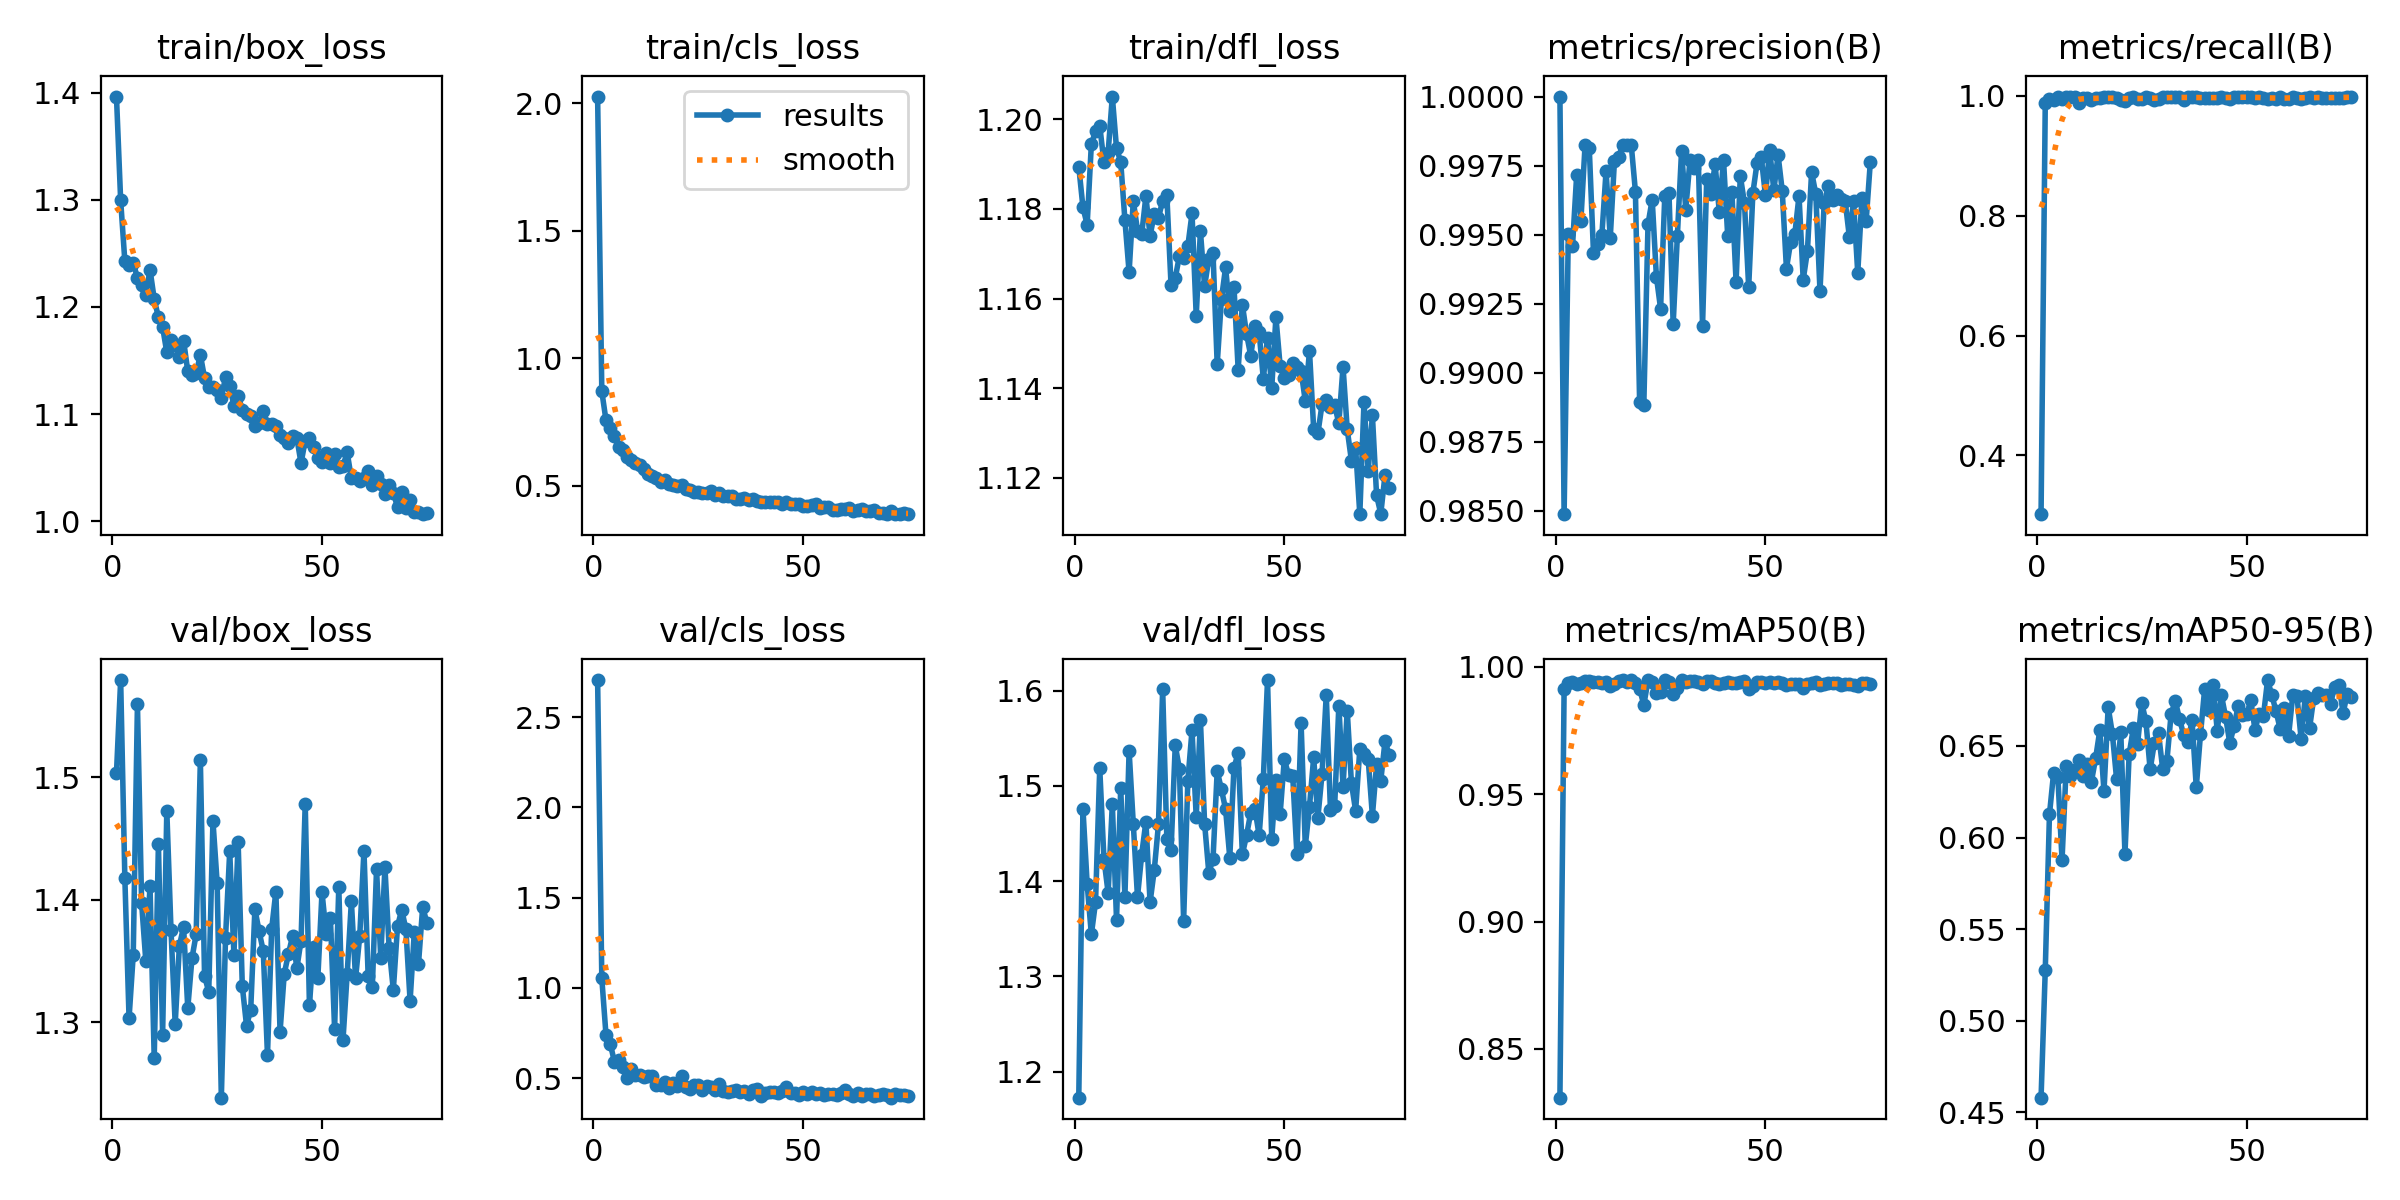

Source data for this figure (header and first rows):
epoch, time, train/box_loss, train/cls_loss, train/dfl_loss, metrics/precision(B), metrics/recall(B), metrics/mAP50(B), metrics/mAP50-95(B), val/box_loss, val/cls_loss, val/dfl_loss, lr/pg0, lr/pg1, lr/pg2
1, 26.35, 1.396, 2.027, 1.189, 1, 0.3021, 0.8308, 0.4581, 1.503, 2.705, 1.173, 0.0004692, 0.0004692, 0.0004692
2, 41.1, 1.299, 0.8701, 1.18, 0.9849, 0.9873, 0.9913, 0.5276, 1.579, 1.052, 1.476, 0.0009362, 0.0009362, 0.0009362
3, 55.66, 1.243, 0.7558, 1.176, 0.995, 0.9938, 0.9937, 0.6127, 1.417, 0.7388, 1.397, 0.001394, 0.001394, 0.001394
4, 70.22, 1.24, 0.7243, 1.194, 0.9946, 0.9931, 0.9942, 0.6355, 1.303, 0.6918, 1.344, 0.001387, 0.001387, 0.001387
5, 84.77, 1.241, 0.694, 1.197, 0.9972, 0.9983, 0.9934, 0.6333, 1.355, 0.5916, 1.378, 0.001372, 0.001372, 0.001372
6, 99.4, 1.227, 0.653, 1.199, 0.9955, 0.9951, 0.9938, 0.5878, 1.559, 0.6011, 1.519, 0.001358, 0.001358, 0.001358
7, 114, 1.221, 0.6387, 1.19, 0.9983, 0.9984, 0.9944, 0.6389, 1.397, 0.5611, 1.423, 0.001344, 0.001344, 0.001344
8, 128.6, 1.212, 0.6106, 1.193, 0.9981, 0.9983, 0.9945, 0.6336, 1.35, 0.499, 1.388, 0.00133, 0.00133, 0.00133
9, 143.3, 1.235, 0.6021, 1.205, 0.9943, 0.9983, 0.994, 0.6367, 1.411, 0.5489, 1.481, 0.001316, 0.001316, 0.001316
10, 158, 1.207, 0.5899, 1.194, 0.9947, 0.9884, 0.994, 0.6423, 1.271, 0.5175, 1.359, 0.001302, 0.001302, 0.001302
11, 172.6, 1.19, 0.5814, 1.191, 0.995, 0.9964, 0.9936, 0.6338, 1.446, 0.5155, 1.498, 0.001288, 0.001288, 0.001288
12, 187.2, 1.181, 0.5668, 1.178, 0.9973, 0.9954, 0.994, 0.6403, 1.29, 0.5074, 1.383, 0.001273, 0.001273, 0.001273
13, 201.9, 1.158, 0.5462, 1.166, 0.9949, 0.9925, 0.9926, 0.6305, 1.472, 0.5138, 1.537, 0.001259, 0.001259, 0.001259
14, 216.4, 1.169, 0.5376, 1.182, 0.9977, 0.9968, 0.9934, 0.6432, 1.375, 0.5097, 1.46, 0.001245, 0.001245, 0.001245
15, 231, 1.165, 0.5306, 1.175, 0.9978, 0.9954, 0.9945, 0.6585, 1.299, 0.4632, 1.383, 0.001231, 0.001231, 0.001231
16, 245.7, 1.153, 0.5149, 1.174, 0.9983, 0.9977, 0.9947, 0.6253, 1.363, 0.4648, 1.428, 0.001217, 0.001217, 0.001217
17, 260.3, 1.169, 0.5233, 1.183, 0.9983, 0.9974, 0.9942, 0.6712, 1.378, 0.4798, 1.462, 0.001203, 0.001203, 0.001203
18, 275, 1.14, 0.5057, 1.174, 0.9983, 0.9981, 0.9947, 0.6566, 1.311, 0.4476, 1.378, 0.001189, 0.001189, 0.001189
19, 289.5, 1.137, 0.5019, 1.179, 0.9966, 0.9964, 0.9936, 0.632, 1.352, 0.4728, 1.412, 0.001174, 0.001174, 0.001174
20, 304.1, 1.138, 0.4969, 1.178, 0.9889, 0.9927, 0.9915, 0.6576, 1.372, 0.4592, 1.46, 0.00116, 0.00116, 0.00116
21, 318.8, 1.155, 0.5019, 1.182, 0.9888, 0.9911, 0.985, 0.591, 1.514, 0.5097, 1.601, 0.001146, 0.001146, 0.001146
22, 333.4, 1.134, 0.486, 1.183, 0.9954, 0.9966, 0.9947, 0.6455, 1.338, 0.4538, 1.444, 0.001132, 0.001132, 0.001132
23, 348, 1.126, 0.4826, 1.163, 0.9963, 0.9971, 0.9939, 0.6597, 1.325, 0.4379, 1.432, 0.001118, 0.001118, 0.001118
24, 362.6, 1.126, 0.4767, 1.165, 0.9935, 0.9942, 0.9896, 0.651, 1.464, 0.4595, 1.543, 0.001104, 0.001104, 0.001104
25, 377.2, 1.123, 0.4762, 1.17, 0.9923, 0.9941, 0.9903, 0.6734, 1.414, 0.461, 1.518, 0.001089, 0.001089, 0.001089
26, 391.8, 1.115, 0.472, 1.169, 0.9964, 0.9986, 0.9948, 0.6634, 1.239, 0.4338, 1.358, 0.001075, 0.001075, 0.001075
27, 406.4, 1.135, 0.4699, 1.172, 0.9965, 0.9958, 0.9941, 0.6372, 1.369, 0.4574, 1.505, 0.001061, 0.001061, 0.001061
28, 421, 1.126, 0.4789, 1.179, 0.9918, 0.9926, 0.9893, 0.6515, 1.44, 0.4501, 1.558, 0.001047, 0.001047, 0.001047
29, 435.7, 1.108, 0.4635, 1.156, 0.995, 0.9944, 0.9918, 0.6568, 1.355, 0.435, 1.468, 0.001033, 0.001033, 0.001033
30, 450.3, 1.117, 0.4689, 1.175, 0.998, 0.9976, 0.9946, 0.6374, 1.447, 0.469, 1.569, 0.001019, 0.001019, 0.001019
31, 464.9, 1.104, 0.4596, 1.163, 0.9959, 0.9981, 0.9941, 0.6419, 1.33, 0.4301, 1.46, 0.001005, 0.001005, 0.001005
32, 479.5, 1.1, 0.4599, 1.169, 0.9977, 0.9973, 0.9944, 0.6674, 1.297, 0.4237, 1.409, 0.0009904, 0.0009904, 0.0009904
33, 494.1, 1.098, 0.4598, 1.17, 0.9974, 0.9986, 0.9946, 0.6746, 1.31, 0.4299, 1.423, 0.0009763, 0.0009763, 0.0009763
34, 508.8, 1.089, 0.4487, 1.145, 0.9977, 0.998, 0.9939, 0.6647, 1.392, 0.4341, 1.516, 0.0009621, 0.0009621, 0.0009621
35, 523.4, 1.092, 0.4464, 1.16, 0.9917, 0.9935, 0.9932, 0.6561, 1.374, 0.4232, 1.496, 0.000948, 0.000948, 0.000948
36, 538.1, 1.103, 0.4496, 1.167, 0.997, 0.9983, 0.9942, 0.6521, 1.358, 0.4311, 1.476, 0.0009339, 0.0009339, 0.0009339
37, 552.7, 1.091, 0.4423, 1.157, 0.9965, 0.9974, 0.9944, 0.6641, 1.273, 0.4137, 1.425, 0.0009197, 0.0009197, 0.0009197
38, 567.4, 1.091, 0.4459, 1.163, 0.9976, 0.9982, 0.9936, 0.6274, 1.376, 0.4352, 1.519, 0.0009056, 0.0009056, 0.0009056
39, 582.1, 1.089, 0.4398, 1.144, 0.9958, 0.9964, 0.9932, 0.6563, 1.407, 0.4383, 1.535, 0.0008914, 0.0008914, 0.0008914
40, 596.7, 1.08, 0.4365, 1.159, 0.9977, 0.9954, 0.9935, 0.681, 1.292, 0.4027, 1.428, 0.0008773, 0.0008773, 0.0008773
41, 611.3, 1.078, 0.4344, 1.152, 0.995, 0.9965, 0.9939, 0.6694, 1.34, 0.4193, 1.448, 0.0008631, 0.0008631, 0.0008631
42, 625.9, 1.073, 0.4358, 1.147, 0.9966, 0.9969, 0.9937, 0.6833, 1.356, 0.4242, 1.472, 0.000849, 0.000849, 0.000849
43, 640.6, 1.08, 0.4344, 1.154, 0.9933, 0.9968, 0.9936, 0.6584, 1.371, 0.4235, 1.476, 0.0008348, 0.0008348, 0.0008348
44, 655.3, 1.078, 0.4349, 1.152, 0.9971, 0.9983, 0.9938, 0.6776, 1.344, 0.4168, 1.448, 0.0008207, 0.0008207, 0.0008207
45, 669.9, 1.054, 0.4263, 1.142, 0.9961, 0.9958, 0.9945, 0.6657, 1.367, 0.4266, 1.508, 0.0008065, 0.0008065, 0.0008065
46, 684.6, 1.075, 0.437, 1.151, 0.9931, 0.994, 0.9911, 0.6516, 1.478, 0.4486, 1.611, 0.0007924, 0.0007924, 0.0007924
47, 699.3, 1.078, 0.4267, 1.14, 0.9965, 0.9986, 0.9926, 0.6608, 1.314, 0.4153, 1.444, 0.0007782, 0.0007782, 0.0007782
48, 713.9, 1.069, 0.4259, 1.156, 0.9976, 0.9973, 0.9939, 0.6718, 1.361, 0.4169, 1.506, 0.0007641, 0.0007641, 0.0007641
49, 728.6, 1.059, 0.426, 1.145, 0.9978, 0.9984, 0.9939, 0.6672, 1.336, 0.4044, 1.47, 0.0007499, 0.0007499, 0.0007499
50, 743.3, 1.056, 0.42, 1.142, 0.9964, 0.9982, 0.9936, 0.6673, 1.406, 0.4252, 1.528, 0.0007358, 0.0007358, 0.0007358
51, 758, 1.064, 0.42, 1.143, 0.9981, 0.9984, 0.9941, 0.6748, 1.372, 0.4124, 1.512, 0.0007216, 0.0007216, 0.0007216
52, 772.7, 1.054, 0.422, 1.146, 0.9966, 0.9969, 0.9935, 0.6587, 1.385, 0.4234, 1.511, 0.0007075, 0.0007075, 0.0007075
53, 787.3, 1.062, 0.4259, 1.145, 0.9979, 0.9982, 0.994, 0.6677, 1.295, 0.4143, 1.429, 0.0006934, 0.0006934, 0.0006934
54, 802.1, 1.05, 0.4134, 1.144, 0.9966, 0.9964, 0.9938, 0.6663, 1.41, 0.4194, 1.566, 0.0006792, 0.0006792, 0.0006792
55, 816.7, 1.052, 0.4156, 1.137, 0.9938, 0.9949, 0.9927, 0.686, 1.286, 0.4053, 1.437, 0.0006651, 0.0006651, 0.0006651
56, 831.4, 1.064, 0.4159, 1.148, 0.9947, 0.9954, 0.9932, 0.6778, 1.339, 0.4097, 1.478, 0.0006509, 0.0006509, 0.0006509
57, 846, 1.04, 0.4036, 1.131, 0.995, 0.9945, 0.9933, 0.6691, 1.399, 0.4113, 1.53, 0.0006368, 0.0006368, 0.0006368
58, 860.7, 1.041, 0.4045, 1.13, 0.9964, 0.9986, 0.9934, 0.6593, 1.336, 0.4063, 1.467, 0.0006226, 0.0006226, 0.0006226
59, 875.4, 1.038, 0.4086, 1.136, 0.9934, 0.9936, 0.9917, 0.6709, 1.371, 0.4162, 1.513, 0.0006085, 0.0006085, 0.0006085
60, 890, 1.04, 0.4096, 1.137, 0.9944, 0.9951, 0.9933, 0.6554, 1.44, 0.4361, 1.596, 0.0005943, 0.0005943, 0.0005943
... 15 more rows
